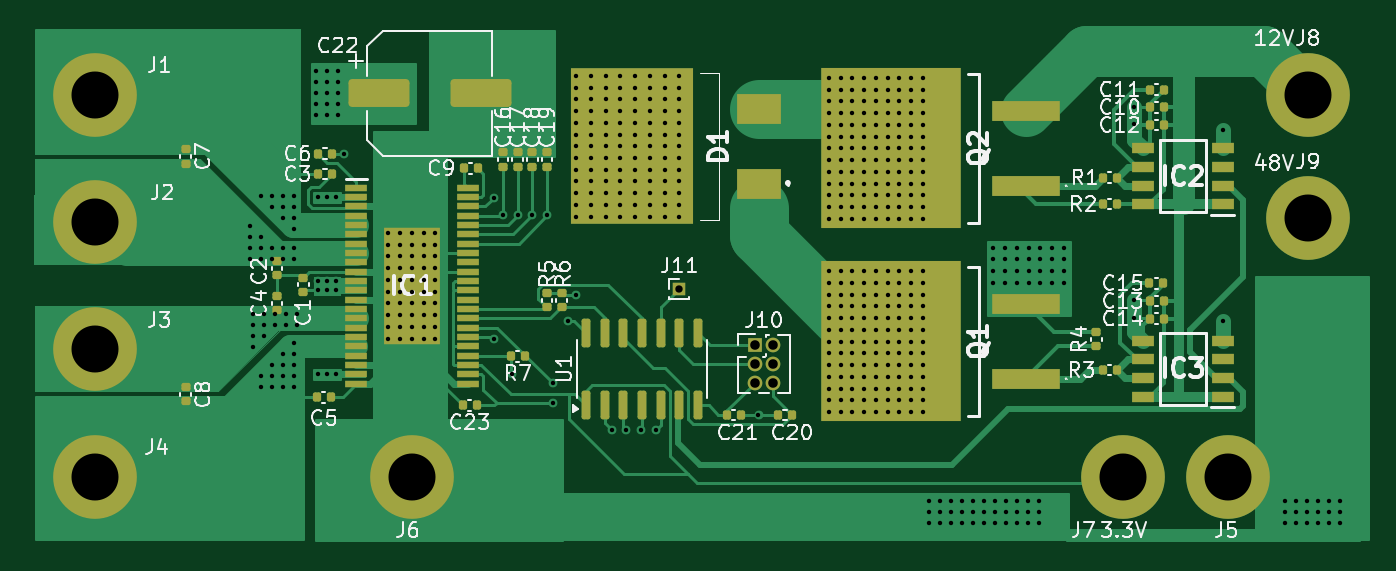
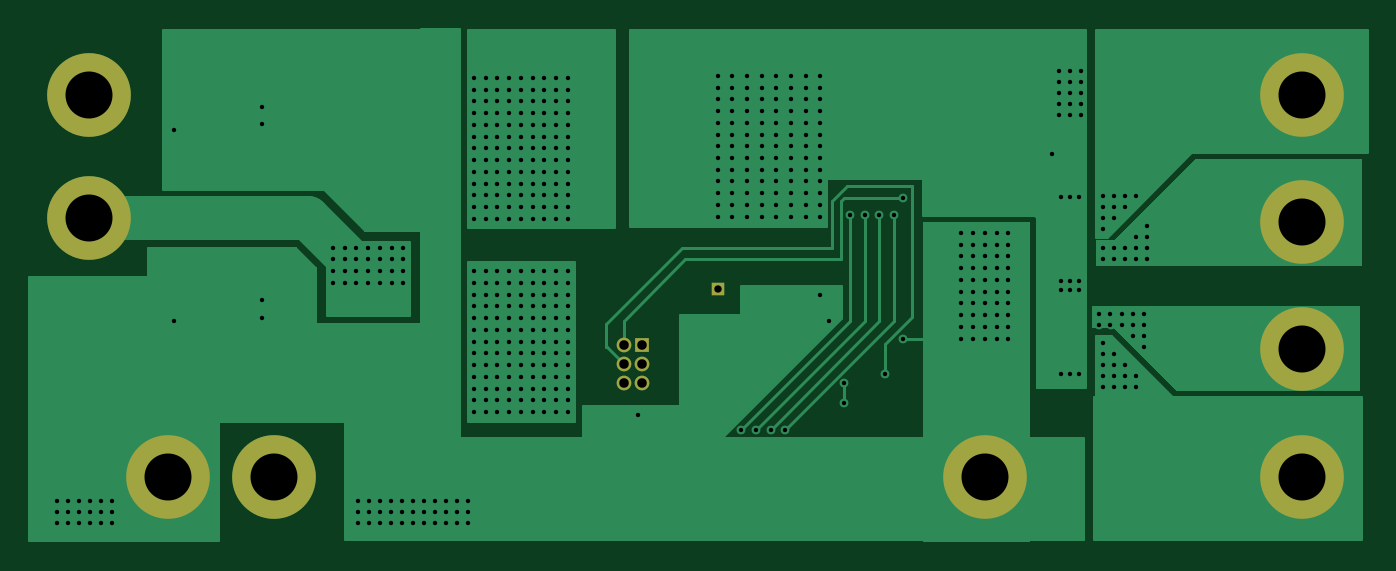
Circuit board: 9 layer files. Board 91.1 x 34.9 mm.
- bottom_copper: ECU_proj-B_Cu.gbr (30711 bytes)
- bottom_mask: ECU_proj-B_Mask.gbr (1497 bytes)
- paste: ECU_proj-B_Paste.gbr (451 bytes)
- top_copper: ECU_proj-F_Cu.gbr (54904 bytes)
- top_mask: ECU_proj-F_Mask.gbr (7311 bytes)
- paste: ECU_proj-F_Paste.gbr (6260 bytes)
- top_silk: ECU_proj-F_Silkscreen.gbr (75284 bytes)
- drill: ECU_proj-NPTH.drl (265 bytes)
- drill: ECU_proj-PTH.drl (9636 bytes)

=== bottom_copper: ECU_proj-B_Cu.gbr (30711 bytes, source omitted) ===
=== bottom_mask: ECU_proj-B_Mask.gbr ===
%TF.GenerationSoftware,KiCad,Pcbnew,8.0.1*%
%TF.CreationDate,2024-04-28T13:56:50+02:00*%
%TF.ProjectId,ECU_proj,4543555f-7072-46f6-9a2e-6b696361645f,rev?*%
%TF.SameCoordinates,Original*%
%TF.FileFunction,Soldermask,Bot*%
%TF.FilePolarity,Negative*%
%FSLAX46Y46*%
G04 Gerber Fmt 4.6, Leading zero omitted, Abs format (unit mm)*
G04 Created by KiCad (PCBNEW 8.0.1) date 2024-04-28 13:56:50*
%MOMM*%
%LPD*%
G01*
G04 APERTURE LIST*
%ADD10C,3.600000*%
%ADD11C,5.700000*%
%ADD12R,1.000000X1.000000*%
%ADD13O,1.000000X1.000000*%
%ADD14R,0.850000X0.850000*%
G04 APERTURE END LIST*
D10*
%TO.C,J1*%
X103200000Y-59600000D03*
D11*
X103200000Y-59600000D03*
%TD*%
D10*
%TO.C,J9*%
X185800000Y-68000000D03*
D11*
X185800000Y-68000000D03*
%TD*%
D12*
%TO.C,J10*%
X148130000Y-76660000D03*
D13*
X149400000Y-76660000D03*
X148130000Y-77930000D03*
X149400000Y-77930000D03*
X148130000Y-79200000D03*
X149400000Y-79200000D03*
%TD*%
D10*
%TO.C,J2*%
X103200000Y-68266666D03*
D11*
X103200000Y-68266666D03*
%TD*%
D10*
%TO.C,J5*%
X180400000Y-85600000D03*
D11*
X180400000Y-85600000D03*
%TD*%
D10*
%TO.C,J7*%
X173200000Y-85600000D03*
D11*
X173200000Y-85600000D03*
%TD*%
D10*
%TO.C,J3*%
X103200000Y-76933332D03*
D11*
X103200000Y-76933332D03*
%TD*%
D10*
%TO.C,J4*%
X103200000Y-85600000D03*
D11*
X103200000Y-85600000D03*
%TD*%
D10*
%TO.C,J8*%
X185800000Y-59600000D03*
D11*
X185800000Y-59600000D03*
%TD*%
D14*
%TO.C,J11*%
X143000000Y-72800000D03*
%TD*%
D10*
%TO.C,J6*%
X124812000Y-85600000D03*
D11*
X124812000Y-85600000D03*
%TD*%
M02*

=== paste: ECU_proj-B_Paste.gbr ===
%TF.GenerationSoftware,KiCad,Pcbnew,8.0.1*%
%TF.CreationDate,2024-04-28T13:56:50+02:00*%
%TF.ProjectId,ECU_proj,4543555f-7072-46f6-9a2e-6b696361645f,rev?*%
%TF.SameCoordinates,Original*%
%TF.FileFunction,Paste,Bot*%
%TF.FilePolarity,Positive*%
%FSLAX46Y46*%
G04 Gerber Fmt 4.6, Leading zero omitted, Abs format (unit mm)*
G04 Created by KiCad (PCBNEW 8.0.1) date 2024-04-28 13:56:50*
%MOMM*%
%LPD*%
G01*
G04 APERTURE LIST*
G04 APERTURE END LIST*
M02*

=== top_copper: ECU_proj-F_Cu.gbr (54904 bytes, source omitted) ===
=== top_mask: ECU_proj-F_Mask.gbr (7311 bytes, source omitted) ===
=== paste: ECU_proj-F_Paste.gbr (6260 bytes, source omitted) ===
=== top_silk: ECU_proj-F_Silkscreen.gbr (75284 bytes, source omitted) ===
=== drill: ECU_proj-NPTH.drl ===
M48
; DRILL file {KiCad 8.0.1} date 2024-04-28T13:56:54+0200
; FORMAT={-:-/ absolute / inch / decimal}
; #@! TF.CreationDate,2024-04-28T13:56:54+02:00
; #@! TF.GenerationSoftware,Kicad,Pcbnew,8.0.1
; #@! TF.FileFunction,NonPlated,1,2,NPTH
FMAT,2
INCH
%
G90
G05
M30

=== drill: ECU_proj-PTH.drl (9636 bytes, source omitted) ===
